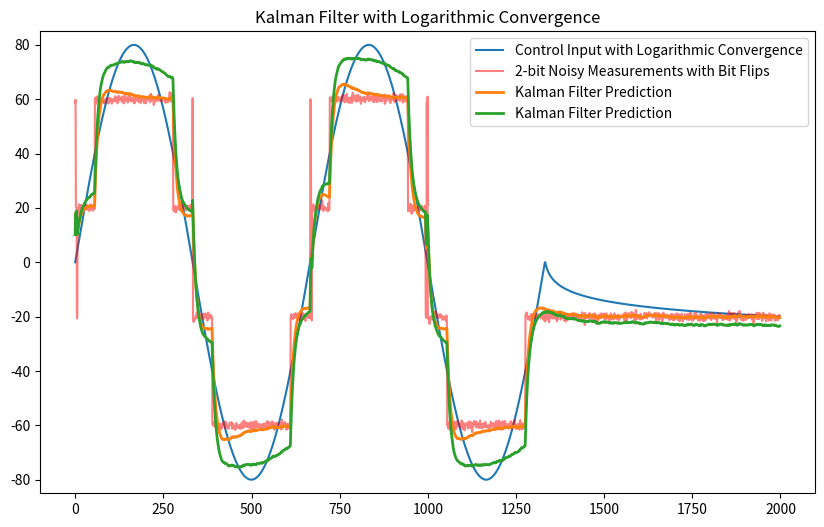

Reproduce this figure in Python.
import numpy as np
import matplotlib.pyplot as plt

class KalmanFilter(object):
    def __init__(self, F = None, B = None, H = None, Q = None, R = None, P = None, x0 = None):

        if(F is None or H is None):
            raise ValueError("Set proper system dynamics.")

        self.n = F.shape[1]
        self.m = H.shape[1]

        self.F = F
        self.H = H
        self.B = 0 if B is None else B
        self.Q = np.eye(self.n) if Q is None else Q
        self.R = np.eye(self.n) if R is None else R
        self.P = np.eye(self.n) if P is None else P
        self.x = np.zeros((self.n, 1)) if x0 is None else x0

    def predict(self, u = 0):
        self.x = np.dot(self.F, self.x) + np.dot(self.B, u)
        self.P = np.dot(np.dot(self.F, self.P), self.F.T) + self.Q
        return self.x

    def update(self, z):
        y = z - np.dot(self.H, self.x)
        S = self.R + np.dot(self.H, np.dot(self.P, self.H.T))
        K = np.dot(np.dot(self.P, self.H.T), np.linalg.inv(S))
        self.x = self.x + np.dot(K, y)
        I = np.eye(self.n)
        self.P = np.dot(np.dot(I - np.dot(K, self.H), self.P), 
            (I - np.dot(K, self.H)).T) + np.dot(np.dot(K, self.R), K.T)

def example():
    dt = 1.0/60
    F = np.array([[1, dt, 0], [0, 1, dt], [0, 0, 1]])
    H = np.array([1, 0, 0]).reshape(1, 3)
    Q = np.array([[0.05, 0.05, 0.0], [0.05, 0.05, 0.0], [0.0, 0.0, 0.0]])
    R = np.array([0.5]).reshape(1, 1)

    x = np.linspace(0, 2 * np.pi, 100)  # Sin wave periods
    measurements = np.concatenate([
        np.sin(x),  # 1st period
        np.sin(x),  # 2nd period
        np.sin(x),  # 3rd period
        np.log(np.linspace(1, np.exp(1), len(x) // 4))  # Logarithmic part
    ]) + np.random.normal(0, 0.1, len(x) * 3 + len(x) // 4)  # Adding noise

    kf = KalmanFilter(F = F, H = H, Q = Q, R = R)
    predictions = []

    for z in measurements:
        predictions.append(np.dot(H,  kf.predict())[0])
        kf.update(z)

    plt.plot(range(len(measurements)), measurements, label = 'Measurements')
    plt.plot(range(len(predictions)), np.array(predictions), label = 'Kalman Filter Prediction')
    plt.legend()
    plt.show()

def example2():
    # Time setup
    total_steps = 2000
    bits_per_finestep = 4

    dt = 1.0 / 60
    t_sine = np.linspace(0, 4*np.pi, int(total_steps/3*2))  # 2 periods of sine wave
    t_log = np.linspace(1, 100, int(total_steps/3))  # Logarithmic convergence time
    
    # Control input setup
    control_signal = 80 * np.sin(t_sine)  # Sine wave for the first part
    # Adjusted logarithmic convergence
    # Calculate starting point for the logarithmic part to ensure smooth transition
    log_start = control_signal[-1]
    # Generate logarithmic convergence towards -20
    control_convergence = log_start + (np.log(t_log) / np.log(t_log[-1])) * (-20 - log_start)
    control_input = np.concatenate((control_signal, control_convergence))
    
    
    # System dynamics matrices and Kalman Filter setup (same as before)
    F = np.array([[1, dt], [0, 1]])
    B = np.array([0.5*dt**2, dt]).reshape(-1, 1)
    H = np.array([1, 0]).reshape(1, 2)
    Q = np.array([[0.05, 0.05], [0.05, 0.05]])
    R = np.array([5]).reshape(1, 1)
    x0 = np.array([0, 0]).reshape(-1, 1)
    
    measurements = control_input
    min_val, max_val = -80, 80
    levels = np.linspace(min_val, max_val, bits_per_finestep, endpoint=False)[1:]
    measurements_quantized = np.digitize(measurements, levels)

    flip_probability = 0.5
    flip_distance = 100
    print(len(control_input))
    for i, meas in enumerate(measurements):
        distance_to_nearest_level = np.abs(meas - (min_val + (max_val - min_val) / 4 * (measurements[i])))
        if distance_to_nearest_level < flip_distance and np.random.rand() < flip_probability:
            direction = np.sign(meas - (min_val + (max_val - min_val) / 4 * (measurements[i])))
            measurements_quantized[i] = (measurements_quantized[i] + direction) % 4
    measurements = min_val + (max_val - min_val) / 4 * (measurements_quantized + 0.5) + np.random.normal(0, 0.8, len(control_input))

    # Kalman Filter processing
    kf = KalmanFilter(F=F, B=B, H=H, Q=Q, R=R, x0=x0)
    predictions = []
    for i in range(len(control_input)):
        u = np.array([control_input[i]])
        kf.predict(u=u)
        kf.update(measurements[i])
        predictions.append(np.dot(H, kf.x)[0])
    
    # Plotting
    plt.figure(figsize=(10, 6))
    plt.plot(control_input, label='Control Input with Logarithmic Convergence')
    plt.plot(range(len(measurements)), measurements, color='red', label='2-bit Noisy Measurements with Bit Flips', alpha=0.5)
    plt.plot(predictions, label='Kalman Filter Prediction', linewidth=2)
    plt.ylim(-85, 85)
    plt.legend()
    plt.title("Kalman Filter with Logarithmic Convergence")
    plt.show()


if __name__ == '__main__':
    example2()